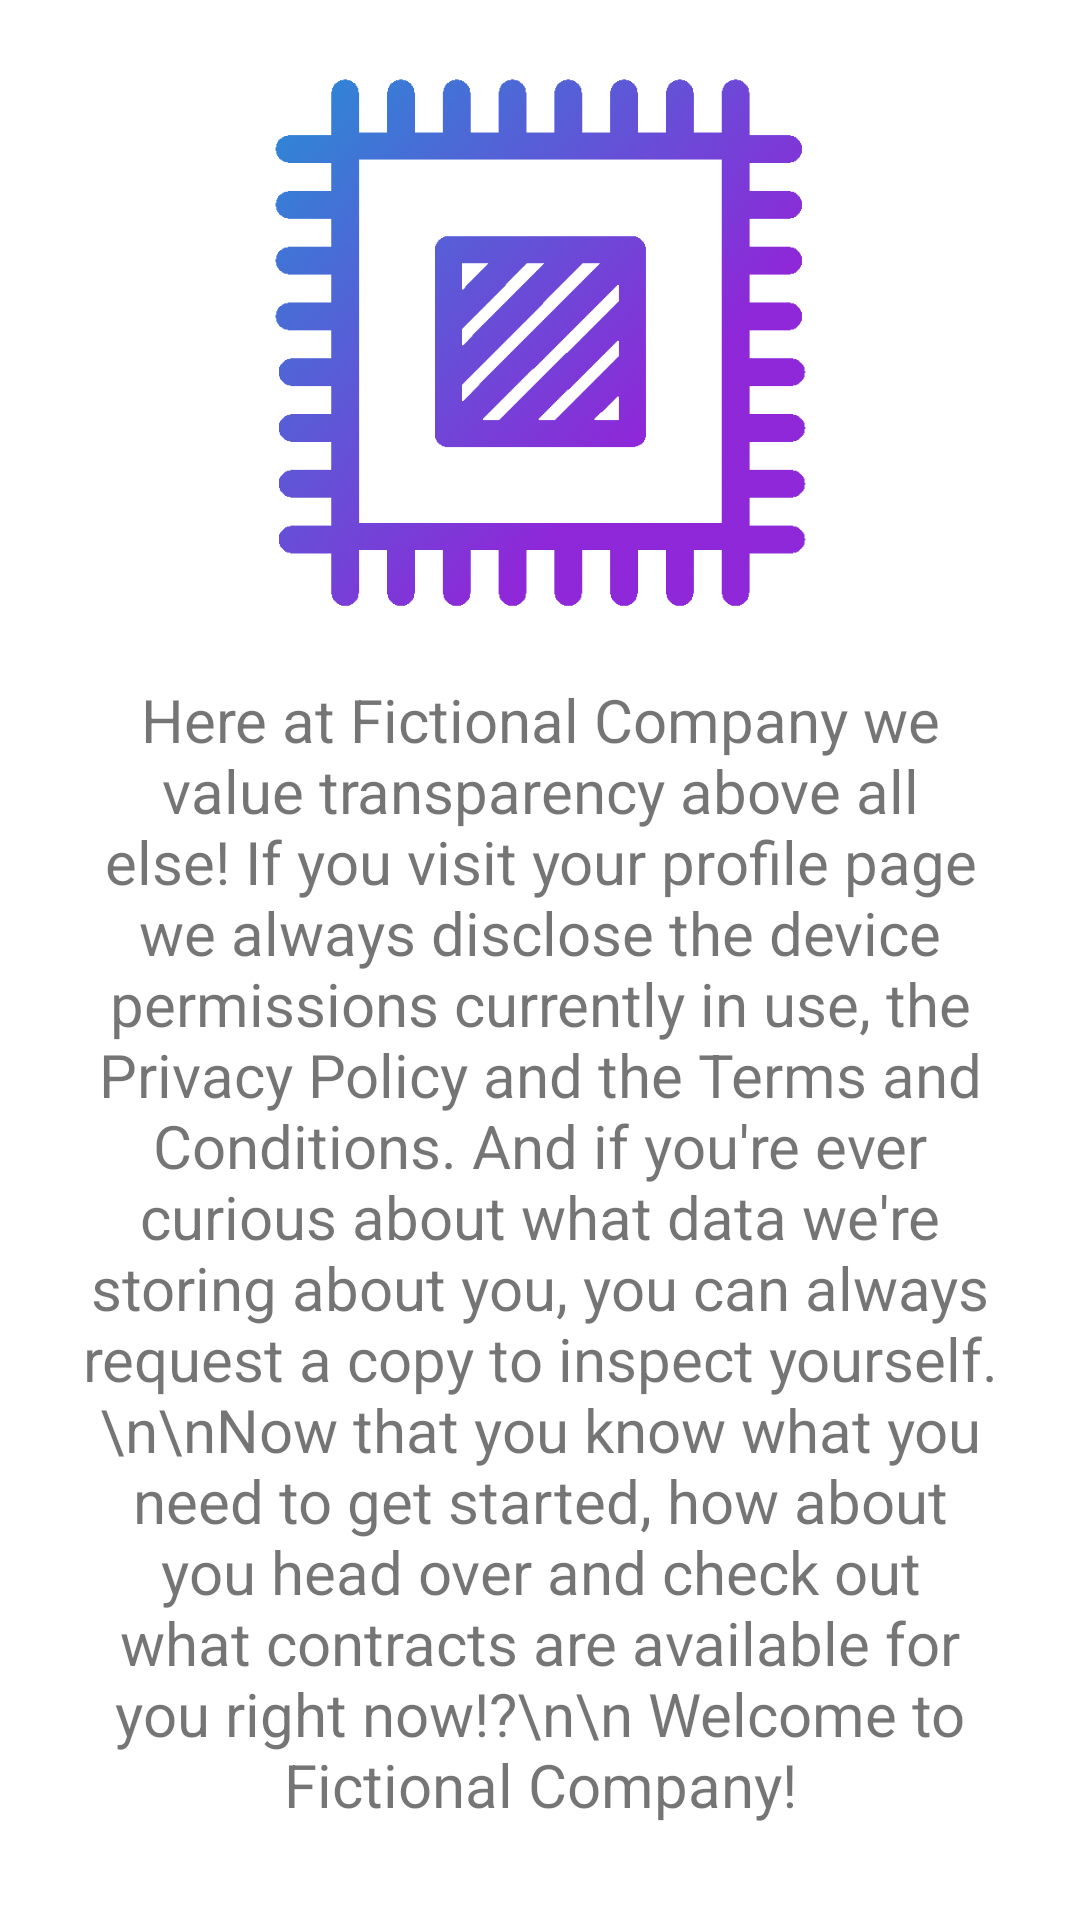

Reconstruct the res/layout file that produces this screen, plus the resources it refers to.
<!-- AndroidManifest.xml: fallback theme Theme.MaterialComponents.DayNight.NoActionBar -->
<!-- res/layout/fragment_onboarding_layout_6.xml -->
<?xml version="1.0" encoding="utf-8"?>
<androidx.constraintlayout.widget.ConstraintLayout xmlns:android="http://schemas.android.com/apk/res/android"
    xmlns:app="http://schemas.android.com/apk/res-auto"
    android:padding="25dp"
    android:layout_width="match_parent"
    android:layout_height="match_parent">

    <TextView
        android:layout_width="match_parent"
        android:layout_height="wrap_content"
        android:text='Here at Fictional Company we value transparency above all else! If you visit your profile page we always disclose the device permissions currently in use, the Privacy Policy and the Terms and Conditions. And if you&apos;re ever curious about what data we&apos;re storing about you, you can always request a copy to inspect yourself.\n\nNow that you know what you need to get started, how about you head over and check out what contracts are available for you right now!?\n\n Welcome to Fictional Company!'
        android:textAlignment="center"
        android:textSize="20sp"
        app:layout_constraintBottom_toBottomOf="parent"
        app:layout_constraintEnd_toEndOf="parent"
        app:layout_constraintStart_toStartOf="parent"
        app:layout_constraintTop_toTopOf="@+id/guideline8" />

    <androidx.constraintlayout.widget.Guideline
        android:id="@+id/guideline8"
        android:layout_width="wrap_content"
        android:layout_height="wrap_content"
        android:orientation="horizontal"
        app:layout_constraintGuide_percent="0.33" />

    <ImageView
        android:id="@+id/imageView7"
        android:layout_width="0dp"
        android:layout_height="0dp"
        android:layout_marginBottom="16dp"
        app:layout_constraintBottom_toTopOf="@+id/guideline8"
        app:layout_constraintEnd_toEndOf="parent"
        app:layout_constraintStart_toStartOf="parent"
        app:layout_constraintTop_toTopOf="parent"
        app:srcCompat="@drawable/fictional_company_logo_transparent" />
</androidx.constraintlayout.widget.ConstraintLayout>
<!-- resources referenced by this layout -->
<resources>
  <!-- drawable fictional_company_logo_transparent: png bitmap (drawable, 128639 bytes) -->
</resources>
